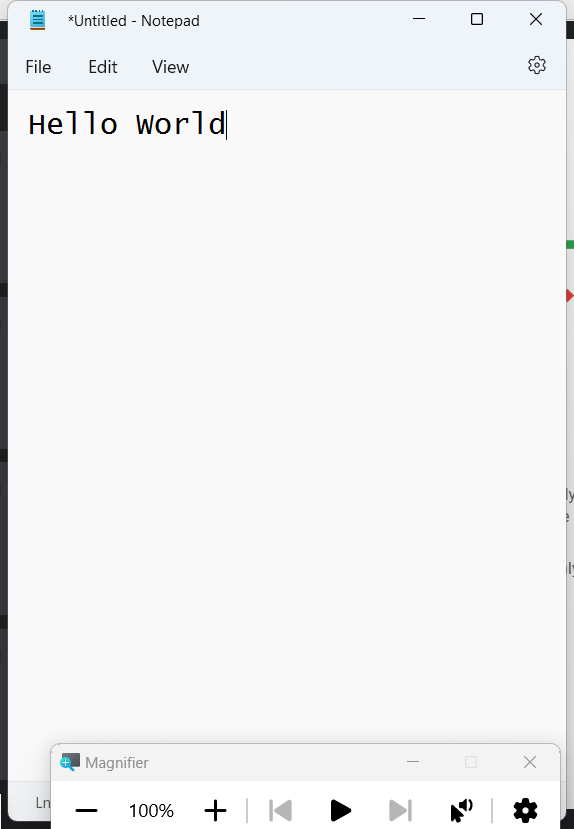
Workflow: ForEach

Step 1: Use Application: *Untitled - Notepad in window '*Untitled - Notepad' (notepad.exe)
